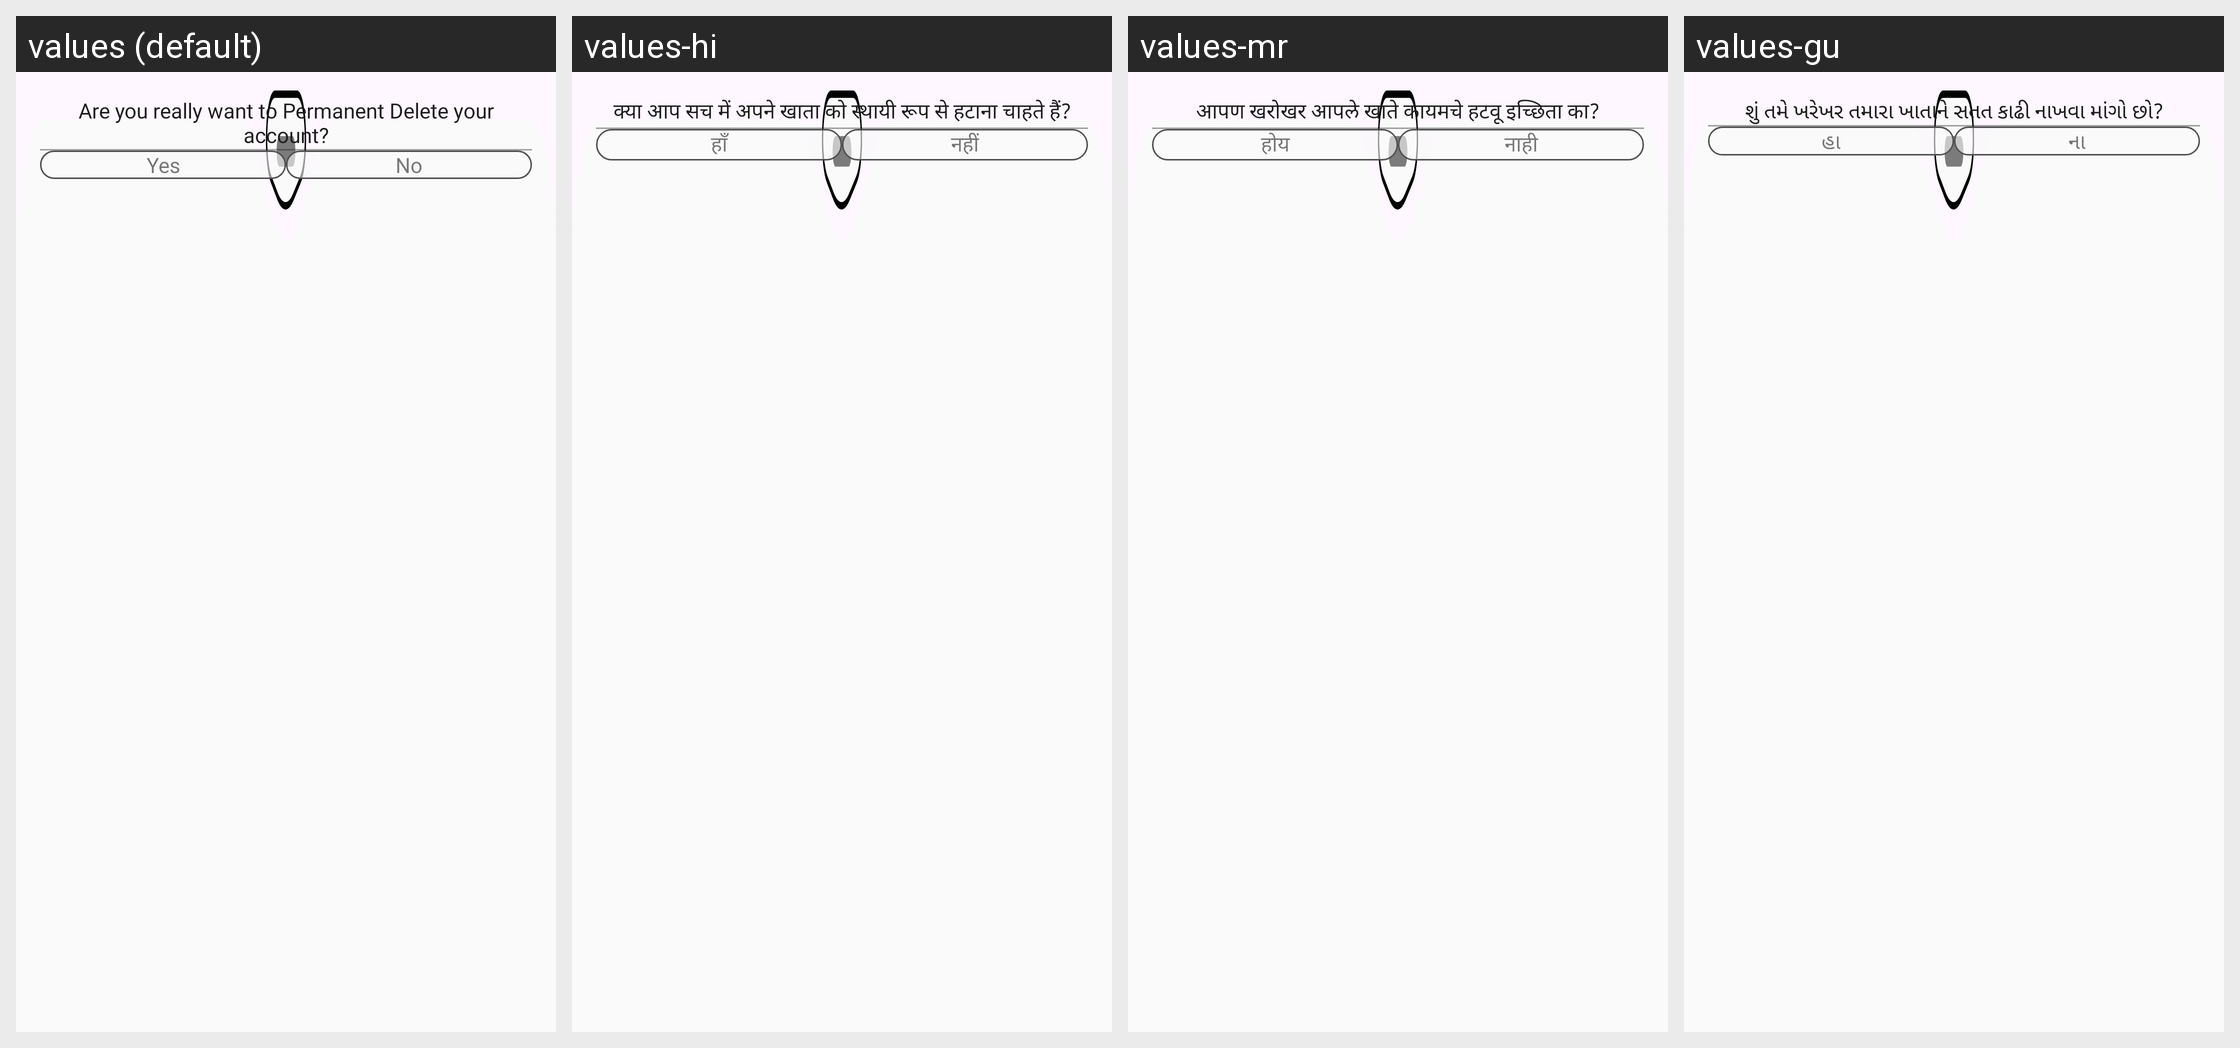

Strings drawn on this Android screen and how each of the app's shown locales translates them:
Android screen res/layout/fragment_delete_account_bottom_sheet.xml rendered under 4 locales, left to right: values (default), values-hi, values-mr, values-gu. Device: Nexus 5 (rendered at 1080×1920; each locale shown at half size, 540×960, under a caption strip naming it); theme Theme.TheHotelMedia.
Other locales in the repository, not shown: values-en, values-kn, values-te.
Strings drawn on this screen, with the default value and each locale's value (text and hints the layout hard-codes, and strings that could not be matched under every locale, appear in the picture but are not listed):

delete_account_text
  values: Are you really want to Permanent Delete your account?
  values-hi: क्या आप सच में अपने खाता को स्थायी रूप से हटाना चाहते हैं?
  values-mr: आपण खरोखर आपले खाते कायमचे हटवू इच्छिता का?
  values-gu: શું તમે ખરેખર તમારા ખાતાને સતત કાઢી નાખવા માંગો છો?

yes
  values: Yes
  values-hi: हाँ
  values-mr: होय
  values-gu: હા

no
  values: No
  values-hi: नहीं
  values-mr: नाही
  values-gu: ના
